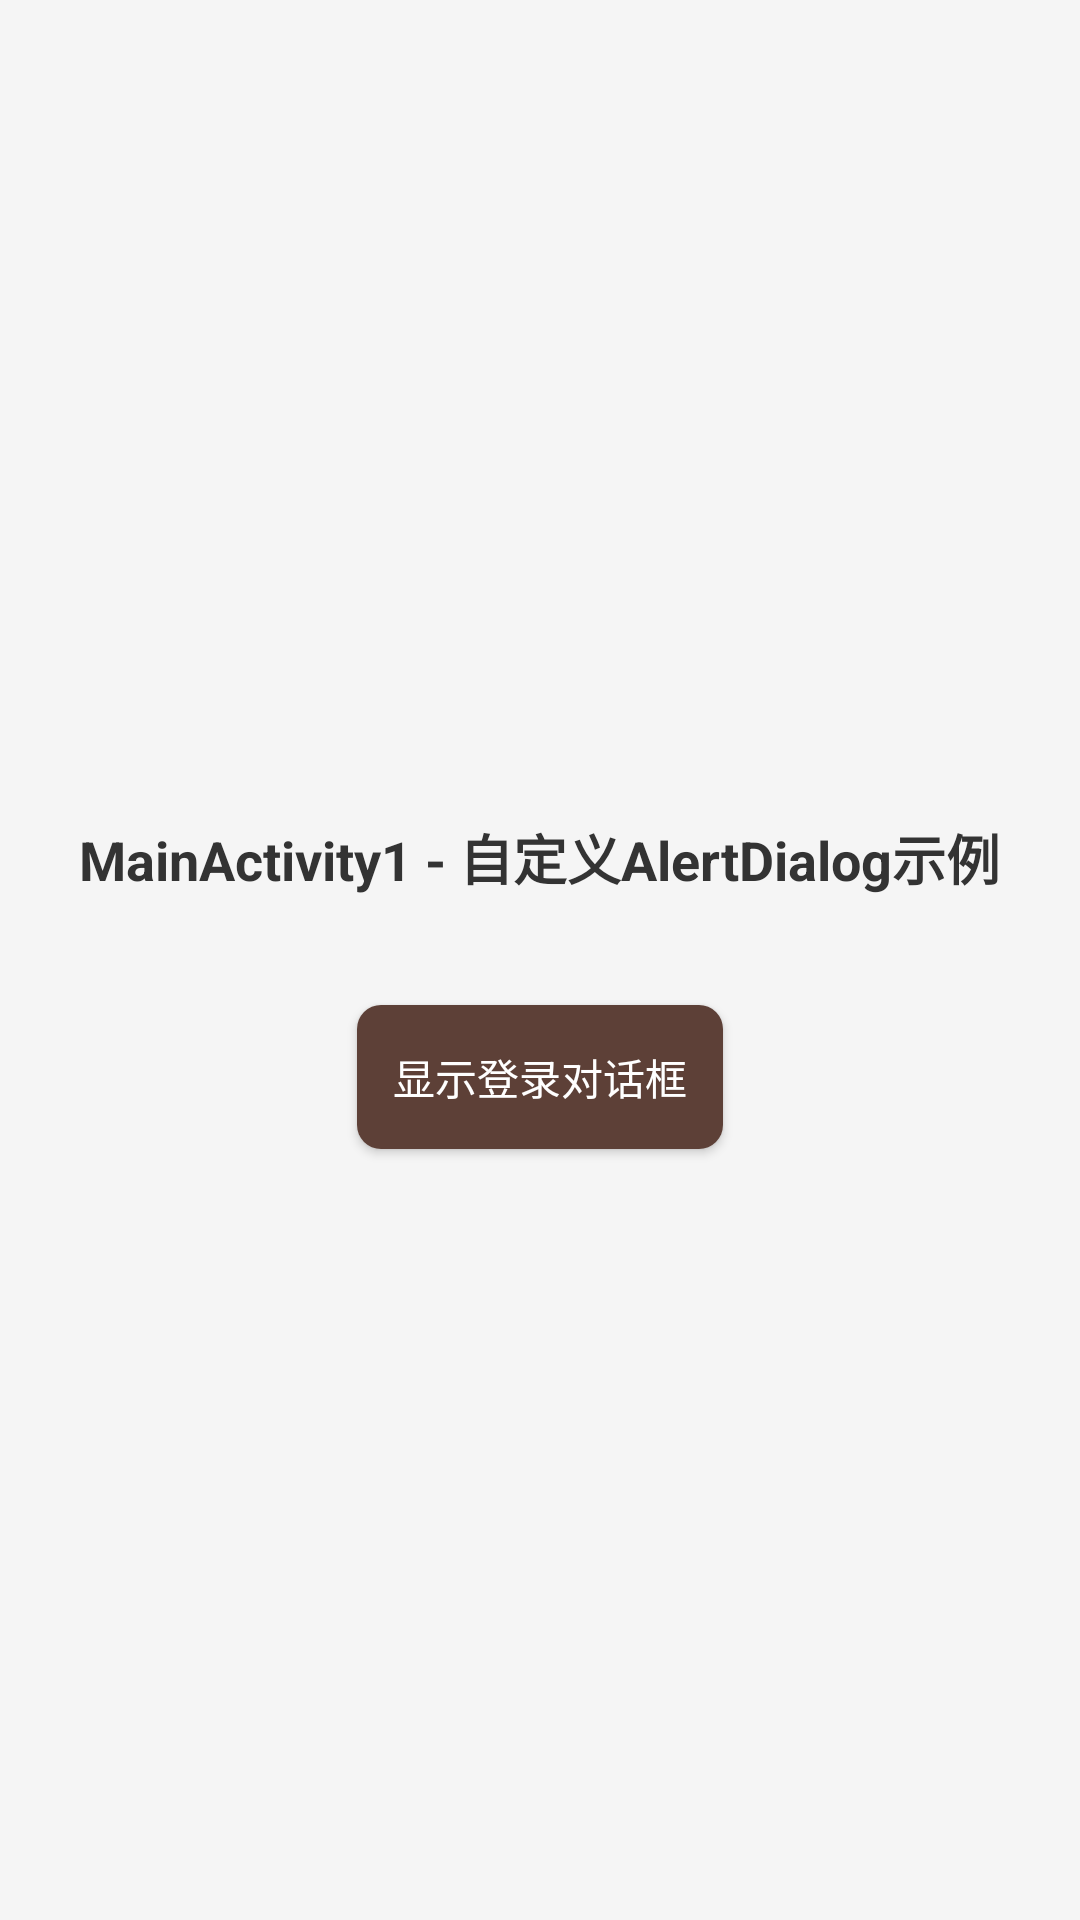

Reconstruct the res/layout file that produces this screen, plus the resources it refers to.
<!-- AndroidManifest.xml: application theme Theme.AppCompat.Light.NoActionBar -->
<!-- res/layout/activity_custom_dialog.xml -->
<?xml version="1.0" encoding="utf-8"?>
<LinearLayout xmlns:android="http://schemas.android.com/apk/res/android"
    xmlns:tools="http://schemas.android.com/tools"
    android:layout_width="match_parent"
    android:layout_height="match_parent"
    android:orientation="vertical"
    android:gravity="center"
    android:background="#F5F5F5"
    tools:context=".CustomDialogActivity">

    <TextView
        android:layout_width="wrap_content"
        android:layout_height="wrap_content"
        android:text="MainActivity1 - 自定义AlertDialog示例"
        android:textSize="18sp"
        android:textStyle="bold"
        android:textColor="#333333"
        android:padding="16dp" />

    <Button
        android:layout_width="wrap_content"
        android:layout_height="wrap_content"
        android:text="显示登录对话框"
        android:onClick="showDialogAgain"
        android:background="@drawable/button_background"
        android:textColor="@color/white"
        android:padding="12dp"
        android:layout_marginTop="20dp" />

</LinearLayout>
<!-- resources referenced by this layout -->
<resources>
  <color name="white">#FFFFFFFF</color>
  <!-- drawable button_background (drawable) -->
  <?xml version="1.0" encoding="utf-8"?>
  <selector xmlns:android="http://schemas.android.com/apk/res/android">
      <item android:state_pressed="true">
          <shape android:shape="rectangle">
              <solid android:color="#FF4E342E"/>
              <corners android:radius="8dp"/>
          </shape>
      </item>
      <item>
          <shape android:shape="rectangle">
              <solid android:color="@color/button_color"/>
              <corners android:radius="8dp"/>
          </shape>
      </item>
  </selector>
  <color name="button_color">#FF5D4037</color>
</resources>
